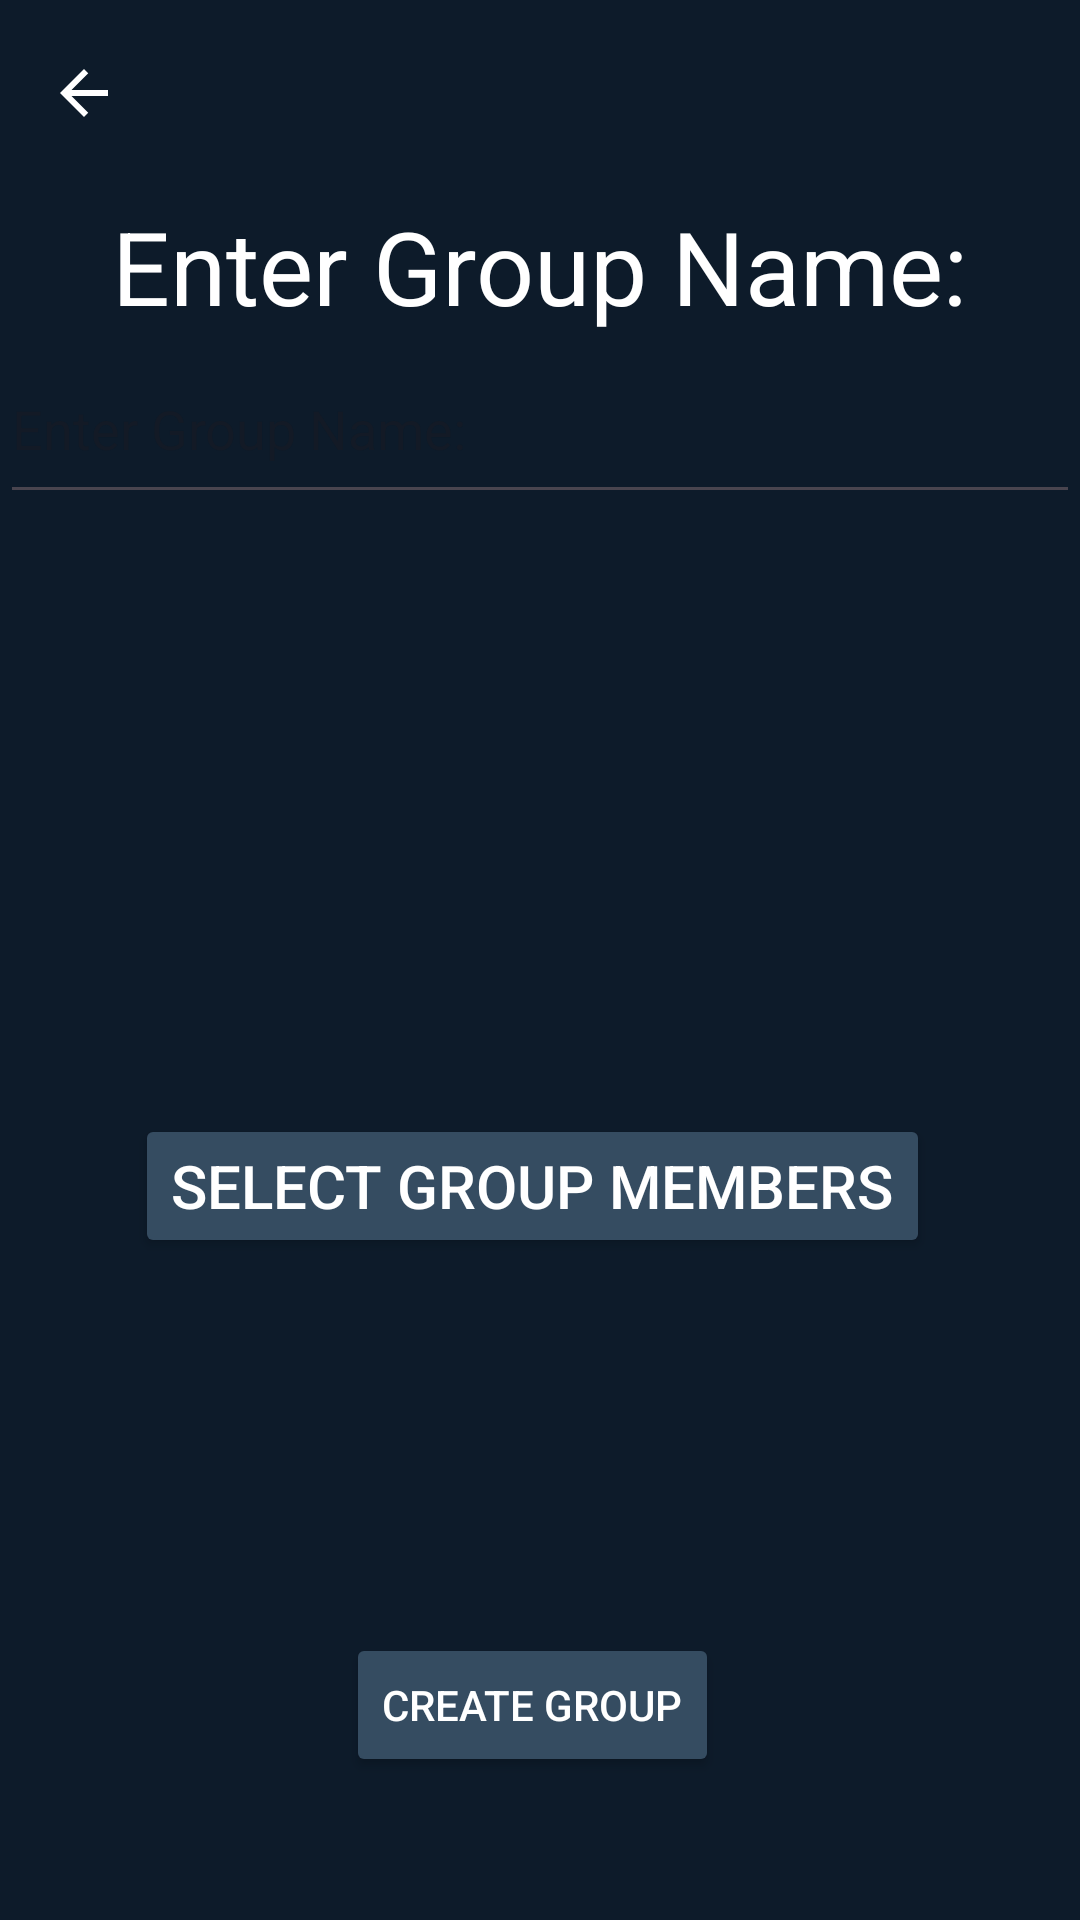

Here is an Android app screen rendered from its layout file. Give the layout XML and the strings, colors and styles it references.
<!-- AndroidManifest.xml: application theme Theme.Square_up -->
<!-- res/layout/create_group.xml -->
<?xml version="1.0" encoding="utf-8"?>
<androidx.constraintlayout.widget.ConstraintLayout xmlns:android="http://schemas.android.com/apk/res/android"
    xmlns:app="http://schemas.android.com/apk/res-auto"
    xmlns:tools="http://schemas.android.com/tools"
    android:id="@+id/container"
    android:layout_width="match_parent"
    android:layout_height="match_parent"
    android:background="#0D1B2A"
    android:paddingLeft="@dimen/fragment_horizontal_margin"
    android:paddingTop="@dimen/fragment_vertical_margin"
    android:gravity="center"
    android:paddingRight="@dimen/fragment_horizontal_margin"
    android:paddingBottom="@dimen/fragment_vertical_margin"
    tools:context=".CreateGroup">


    <ImageView
        android:id="@+id/backButton"
        android:layout_width="24dp"
        android:layout_height="wrap_content"
        android:layout_alignParentStart="true"
        android:layout_marginStart="16dp"
        android:layout_marginTop="19dp"
        android:layout_marginBottom="23dp"
        android:background="#0D1B2A"
        android:contentDescription="@string/backButtonText"

        android:src="@drawable/ic_back_arrow"
        android:textColor="#FFFFFF"
        app:layout_constraintBottom_toTopOf="@+id/GroupName_label"
        app:layout_constraintStart_toStartOf="parent"
        app:layout_constraintTop_toTopOf="parent" />


    <TextView
        android:id="@+id/GroupName_label"
        android:layout_width="match_parent"
        android:layout_height="wrap_content"
        android:layout_marginBottom="550dp"
        android:text="@string/enter_group_name"
        android:textAlignment="center"
        android:textColor="#FFFFFF"
        android:textSize="34sp"
        app:layout_constraintBottom_toBottomOf="parent"

        app:layout_constraintBottom_toTopOf="@+id/enterGroupName"
        app:layout_constraintTop_toBottomOf="@+id/backButton"
        tools:layout_editor_absoluteX="16dp" />

    <EditText
        android:id="@+id/enterGroupName"
        android:layout_width="match_parent"
        android:layout_height="60dp"
        android:layout_marginTop="0dp"
        android:layout_marginEnd="0dp"
        android:hint="@string/enter_group_name"
        android:inputType="text"
        android:textColor="#FFFFFF"
        app:layout_constraintEnd_toEndOf="parent"
        app:layout_constraintStart_toStartOf="parent"
        app:layout_constraintTop_toBottomOf="@+id/GroupName_label" />

    <LinearLayout
        android:id="@+id/linearLayout10"
        android:layout_width="wrap_content"
        android:layout_height="wrap_content"
        android:layout_marginTop="200dp"
        android:gravity="center"
        android:orientation="vertical"
        android:paddingStart="18dp"
        android:paddingEnd="16dp"
        app:layout_constraintEnd_toEndOf="parent"
        app:layout_constraintHorizontal_bias="0.444"
        app:layout_constraintStart_toStartOf="parent"
        app:layout_constraintTop_toBottomOf="@+id/enterGroupName">

        <Button
            android:id="@+id/selectMembers"
            android:layout_width="wrap_content"
            android:layout_height="wrap_content"
            android:layout_marginTop="0dp"
            android:layout_marginBottom="125dp"
            android:backgroundTint="#354C61"
            android:text="@string/select_group_members_label"
            android:textColor="#FFFFFF"
            android:textSize="20sp" />

        <Button
            android:id="@+id/CreateGroupButton"
            android:layout_width="wrap_content"
            android:layout_height="wrap_content"
            android:backgroundTint="#354C61"
            android:text="@string/create_group"
            android:textColor="#FFFFFF"
            />
    </LinearLayout>


</androidx.constraintlayout.widget.ConstraintLayout>
<!-- resources referenced by this layout -->
<resources>
  <!-- drawable ic_back_arrow (drawable) -->
  <vector xmlns:android="http://schemas.android.com/apk/res/android" android:autoMirrored="true" android:height="24dp" android:tint="#ffffffff" android:viewportHeight="24" android:viewportWidth="24" android:width="24dp">
        
      <path android:fillColor="@android:color/white" android:pathData="M20,11H7.83l5.59,-5.59L12,4l-8,8 8,8 1.41,-1.41L7.83,13H20v-2z"/>
      
  </vector>
  <string name="backButtonText">backButton</string>
  <string name="create_group">create group</string>
  <string name="enter_group_name">Enter Group Name:</string>
  <string name="select_group_members_label">select Group Members</string>
  <style name="Theme.Square_up" parent="Base.Theme.Square_up" />
  <style name="Base.Theme.Square_up" parent="Theme.Material3.DayNight.NoActionBar">
          
          
      </style>
</resources>
